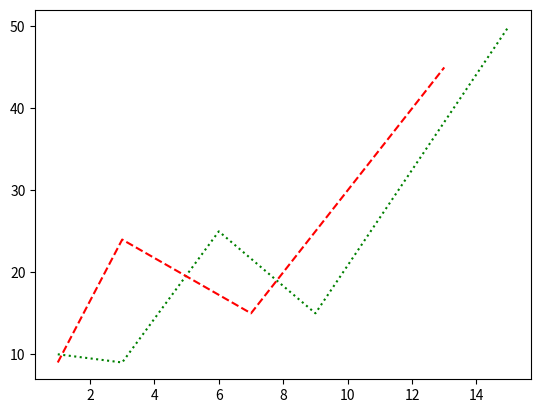

Python code for this plot:
import matplotlib.pyplot as plt
import numpy as np

#line 1
x_point = np.array([1,3,6,9,15])
y_point = np.array([10,9,25,15, 50])
plt.plot(x_point, y_point, linestyle = ':', color = 'g')

#line 2
x_point2 = np.array([1,3,7,13])
y_point2 = np.array([9,24,15, 45])
plt.plot(x_point2, y_point2, linestyle = 'dashed', color = 'r')


plt.show()